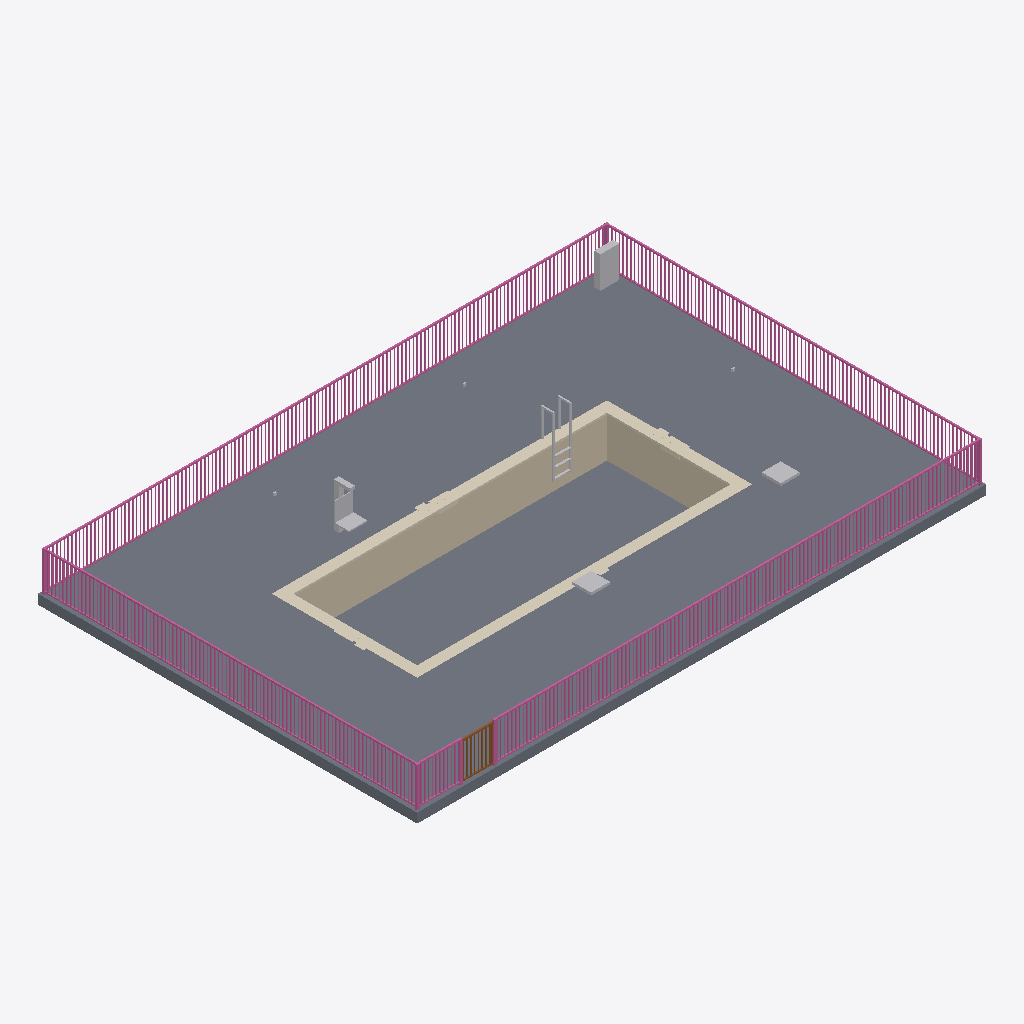
Isometric view of an IFC building model (IFC-SPF (STEP), schema IFC4, length unit metre), seen from the south-west, elements coloured by IFC class: 5 other elements (light grey), 2 slabs (grey), 2 coverings (cream), 1 railing (pink), 1 wall (beige), 1 door (brown).
Extent 18.0 m × 12.0 m × 4.7 m (x, y, z). Storeys (2): Plant at 8.00 m; Roof at 12.00 m. Elements (18): 4 IfcLightFixture, 2 IfcCovering, 2 IfcOutlet, 2 IfcSlab, 1 IfcDoor, 1 IfcElectricDistributionBoard, 1 IfcFurniture, 1 IfcRailing, 1 IfcStructuralSurfaceMember, 1 IfcSwitchingDevice, 1 IfcTransportElement, 1 IfcWall.

HEADER;
FILE_DESCRIPTION(('ViewDefinition [CoordinationView]'),'2;1');
FILE_NAME('','2026-11-11T15:29:10',(''),(''),'IfcOpenShell 0.8.0','IfcOpenShell 0.8.0','');
FILE_SCHEMA(('IFC4'));
ENDSEC;
DATA;
#9=IFCPROJECT('3ht1jA5cz1ChWBsOGgVVzp',$,'Project',$,$,$,$,(#8),#5);
#10=IFCSITE('1rnyJyP4nBnAe_oyfKslOL',$,'Site',$,$,$,$,$,.ELEMENT.,$,$,$,$,$);
#12=IFCBUILDING('1R_5xiXMXBMRp4P$8TEh$M',$,'Building',$,$,$,$,$,.ELEMENT.,$,$,$);
#14=IFCBUILDINGSTOREY('0UoghW11v2GvxjXF00DH7C',$,'Plant',$,$,#61,$,$,.ELEMENT.,8.0);
#16=IFCBUILDINGSTOREY('18sf2sWJD30hxzDgSUqLVh',$,'Roof',$,$,#64,$,$,.ELEMENT.,12.0);
#26=IFCSLAB('3ttNES7uPCugqRpFv7NhiA',$,$,$,$,#80,#93,$,.FLOOR.);
#28=IFCRAILING('3wH7Wj57bA1Pw$T2AWN3GI',$,$,$,$,#1715,#15549,$,.GUARDRAIL.);
#580=IFCSLAB('1vSjd$_jj5lO61VLt16hoW',$,'Rooftop pool base slab','rxd:pool',$,#583,#647,$,.BASESLAB.);
#326=IFCWALL('29yFTHonP1p9l$FYQMeVX_',$,'Rooftop pool shell walls','rxd:pool',$,#329,#579,$,.SOLIDWALL.);
#648=IFCCOVERING('19l9LPBOb7Sw6t_88nUKSw',$,'Rooftop pool coping','rxd:pool','COPING',#651,#799,$,.USERDEFINED.);
#35=IFCTRANSPORTELEMENT('0B_Z_k7mr3N9cj2jEg6SQ$',$,$,$,'Pool Lift',#227,#232,$,.USERDEFINED.);
#48=IFCELECTRICDISTRIBUTIONBOARD('0Xm$HK6Qn4mAkgXuNhbwJX',$,$,$,$,#317,#322,$,.DISTRIBUTIONBOARD.);
#800=IFCCOVERING('3nCP0mEQf6V97eXo4AHuRg',$,'Rooftop pool depth markings','rxd:pool','DEPTHMARKING',#803,#1549,$,.USERDEFINED.);
#36=IFCFURNITURE('0fmPAo1ib1RuDIRM9EWFX_',$,$,$,'Pool Ladder',#237,#242,$,.USERDEFINED.);
#29=IFCDOOR('2SVfeSaGbDg9LnHB8sBz4U',$,'Gate',$,$,#15552,#15862,$,1.25,1.0,.GATE.,.SINGLE_SWING_LEFT.,$);
#46=IFCLIGHTFIXTURE('0NfJrS5pn0TwLjSQdrQN7u',$,$,$,$,#297,#302,$,.POINTSOURCE.);
#47=IFCLIGHTFIXTURE('1iBLZq0of6YOITgfcuHE0j',$,$,$,$,#307,#312,$,.POINTSOURCE.);
ENDSEC;
